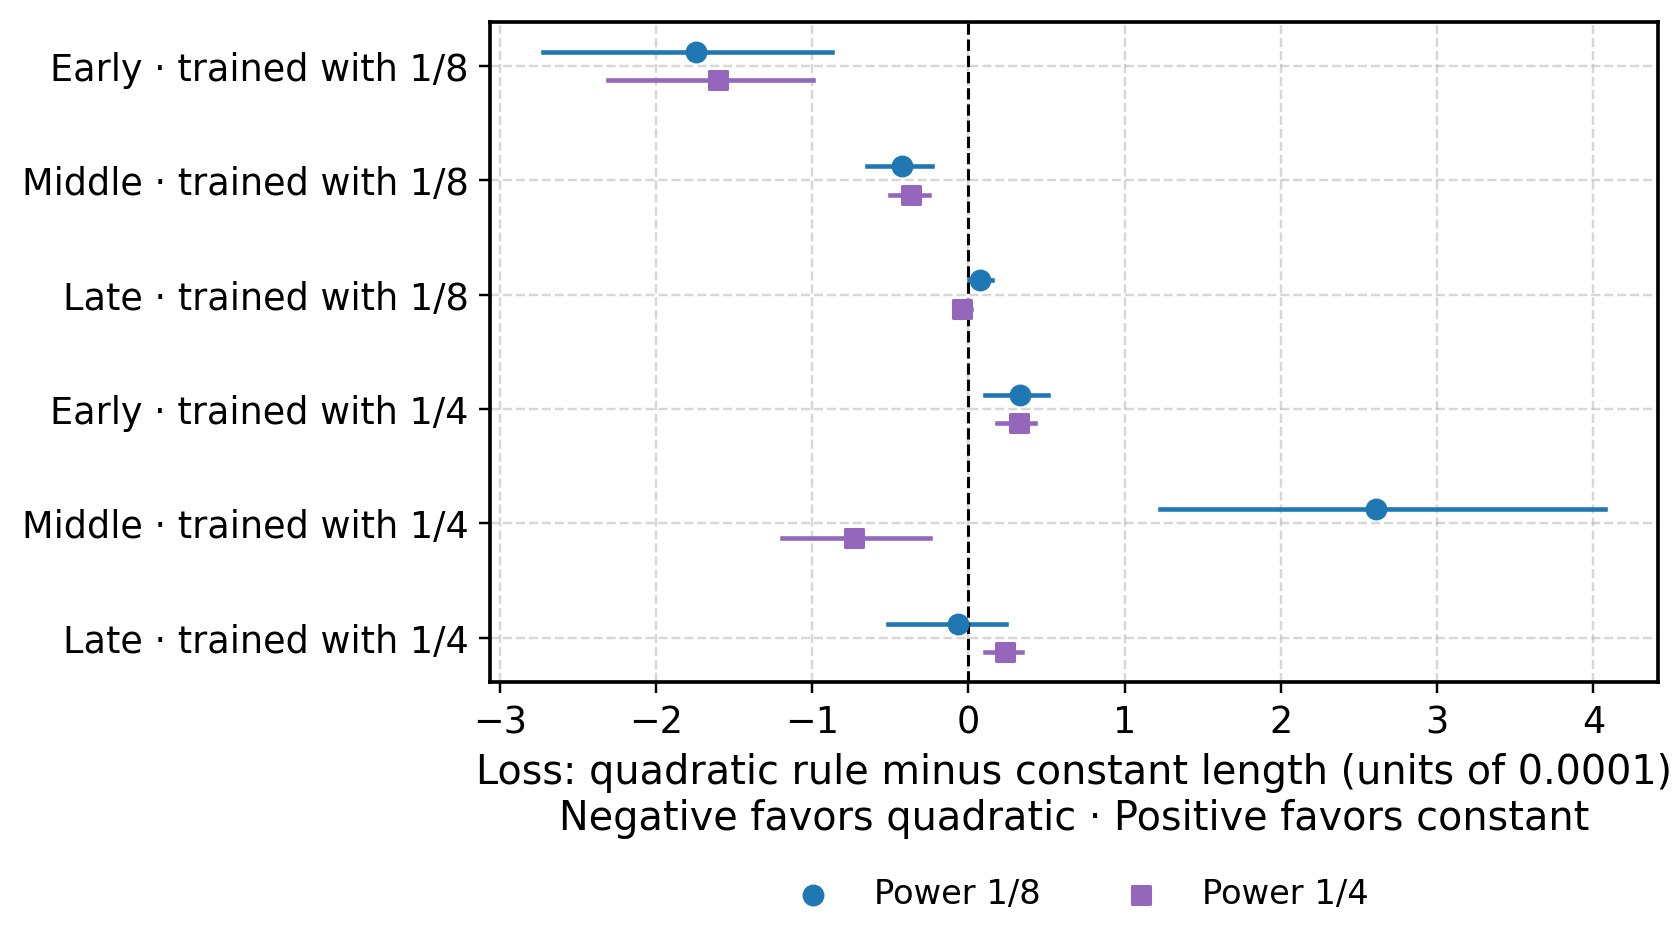

The table this chart was drawn from, first rows:
alpha, lower, mean, state, upper
0.125, -0.0002721, -0.0001744, eighth-early, -8.719973266124728e-05
0.25, -0.0002308, -0.0001605, eighth-early, -9.947940707206727e-05
0.125, -6.4828060567379e-05, -4.235655069351196e-05, eighth-middle, -2.3073889315128335e-05
0.25, -5.0485879182815554e-05, -3.6753714084625244e-05, eighth-middle, -2.5190226733684543e-05
0.125, 1.7806887626648017e-07, 7.510185241699219e-06, eighth-late, 1.4975666999816895e-05
0.25, -8.881092071533203e-06, -4.127621650695801e-06, eighth-late, 1.3412907719612094e-06
0.125, 1.0549649596214295e-05, 3.3155083656311035e-05, quarter-early, 5.0902739167213435e-05
0.25, 1.8417462706565856e-05, 3.260374069213867e-05, quarter-early, 4.281140863895416e-05
0.125, 0.0001228, 0.0002607, quarter-middle, 0.0004072
0.25, -0.0001194, -7.327646017074585e-05, quarter-middle, -2.4519301950931557e-05
0.125, -5.1655620336532595e-05, -6.899237632751465e-06, quarter-late, 2.3820623755455e-05
0.25, 1.028887927532196e-05, 2.3134052753448486e-05, quarter-late, 3.434736281633377e-05
